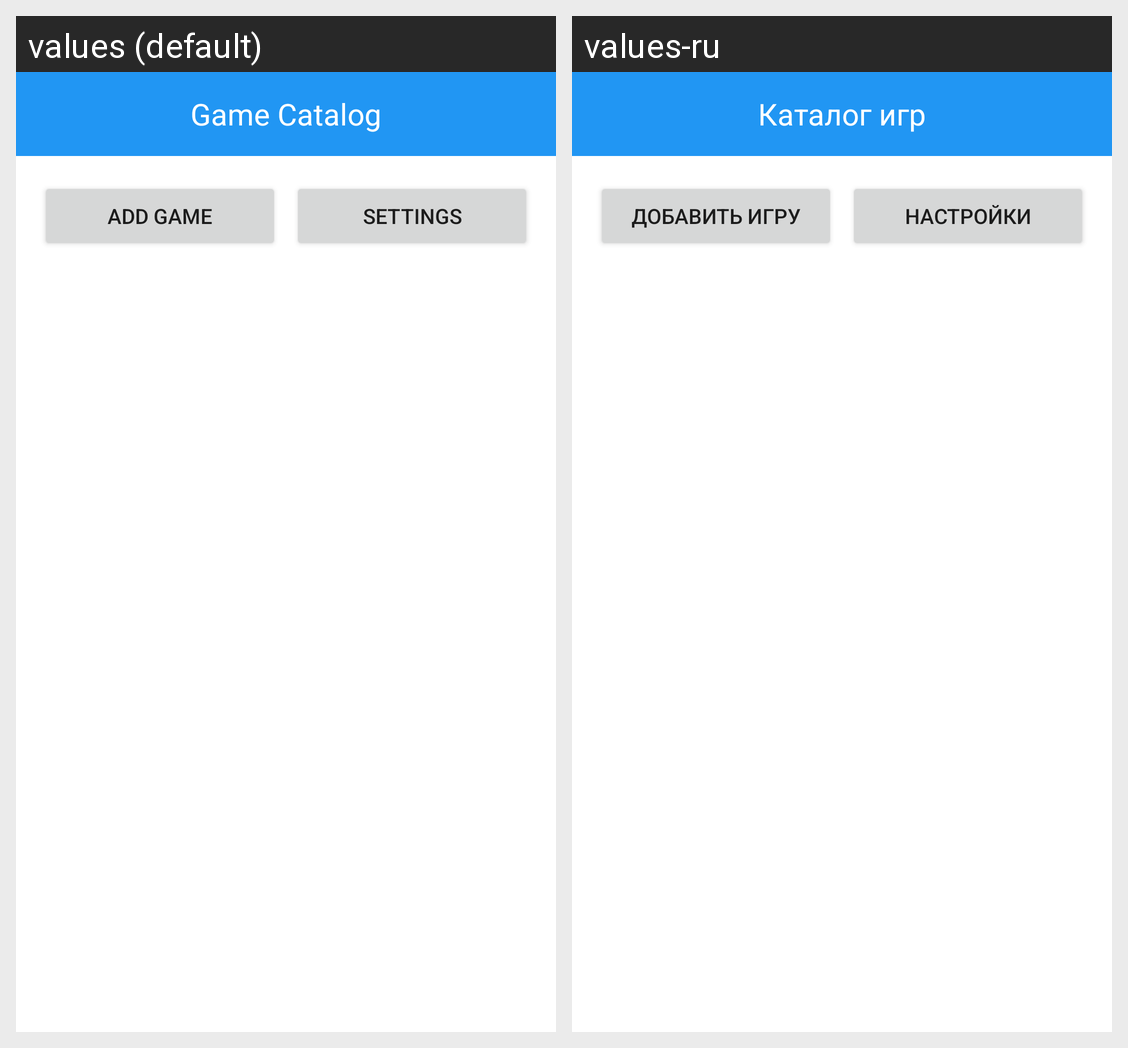

For this localized Android screen grid, give each drawn string resource with its value in every locale shown.
Android screen res/layout/activity_main.xml rendered under 2 locales, left to right: values (default), values-ru. Device: Nexus 5 (rendered at 1080×1920; each locale shown at half size, 540×960, under a caption strip naming it); theme Theme.GameCatalog.
Strings drawn on this screen, with the default value and each locale's value (text and hints the layout hard-codes, and strings that could not be matched under every locale, appear in the picture but are not listed):

app_name
  values: Game Catalog
  values-ru: Каталог игр

add_game
  values: Add Game
  values-ru: Добавить игру

settings
  values: Settings
  values-ru: Настройки
